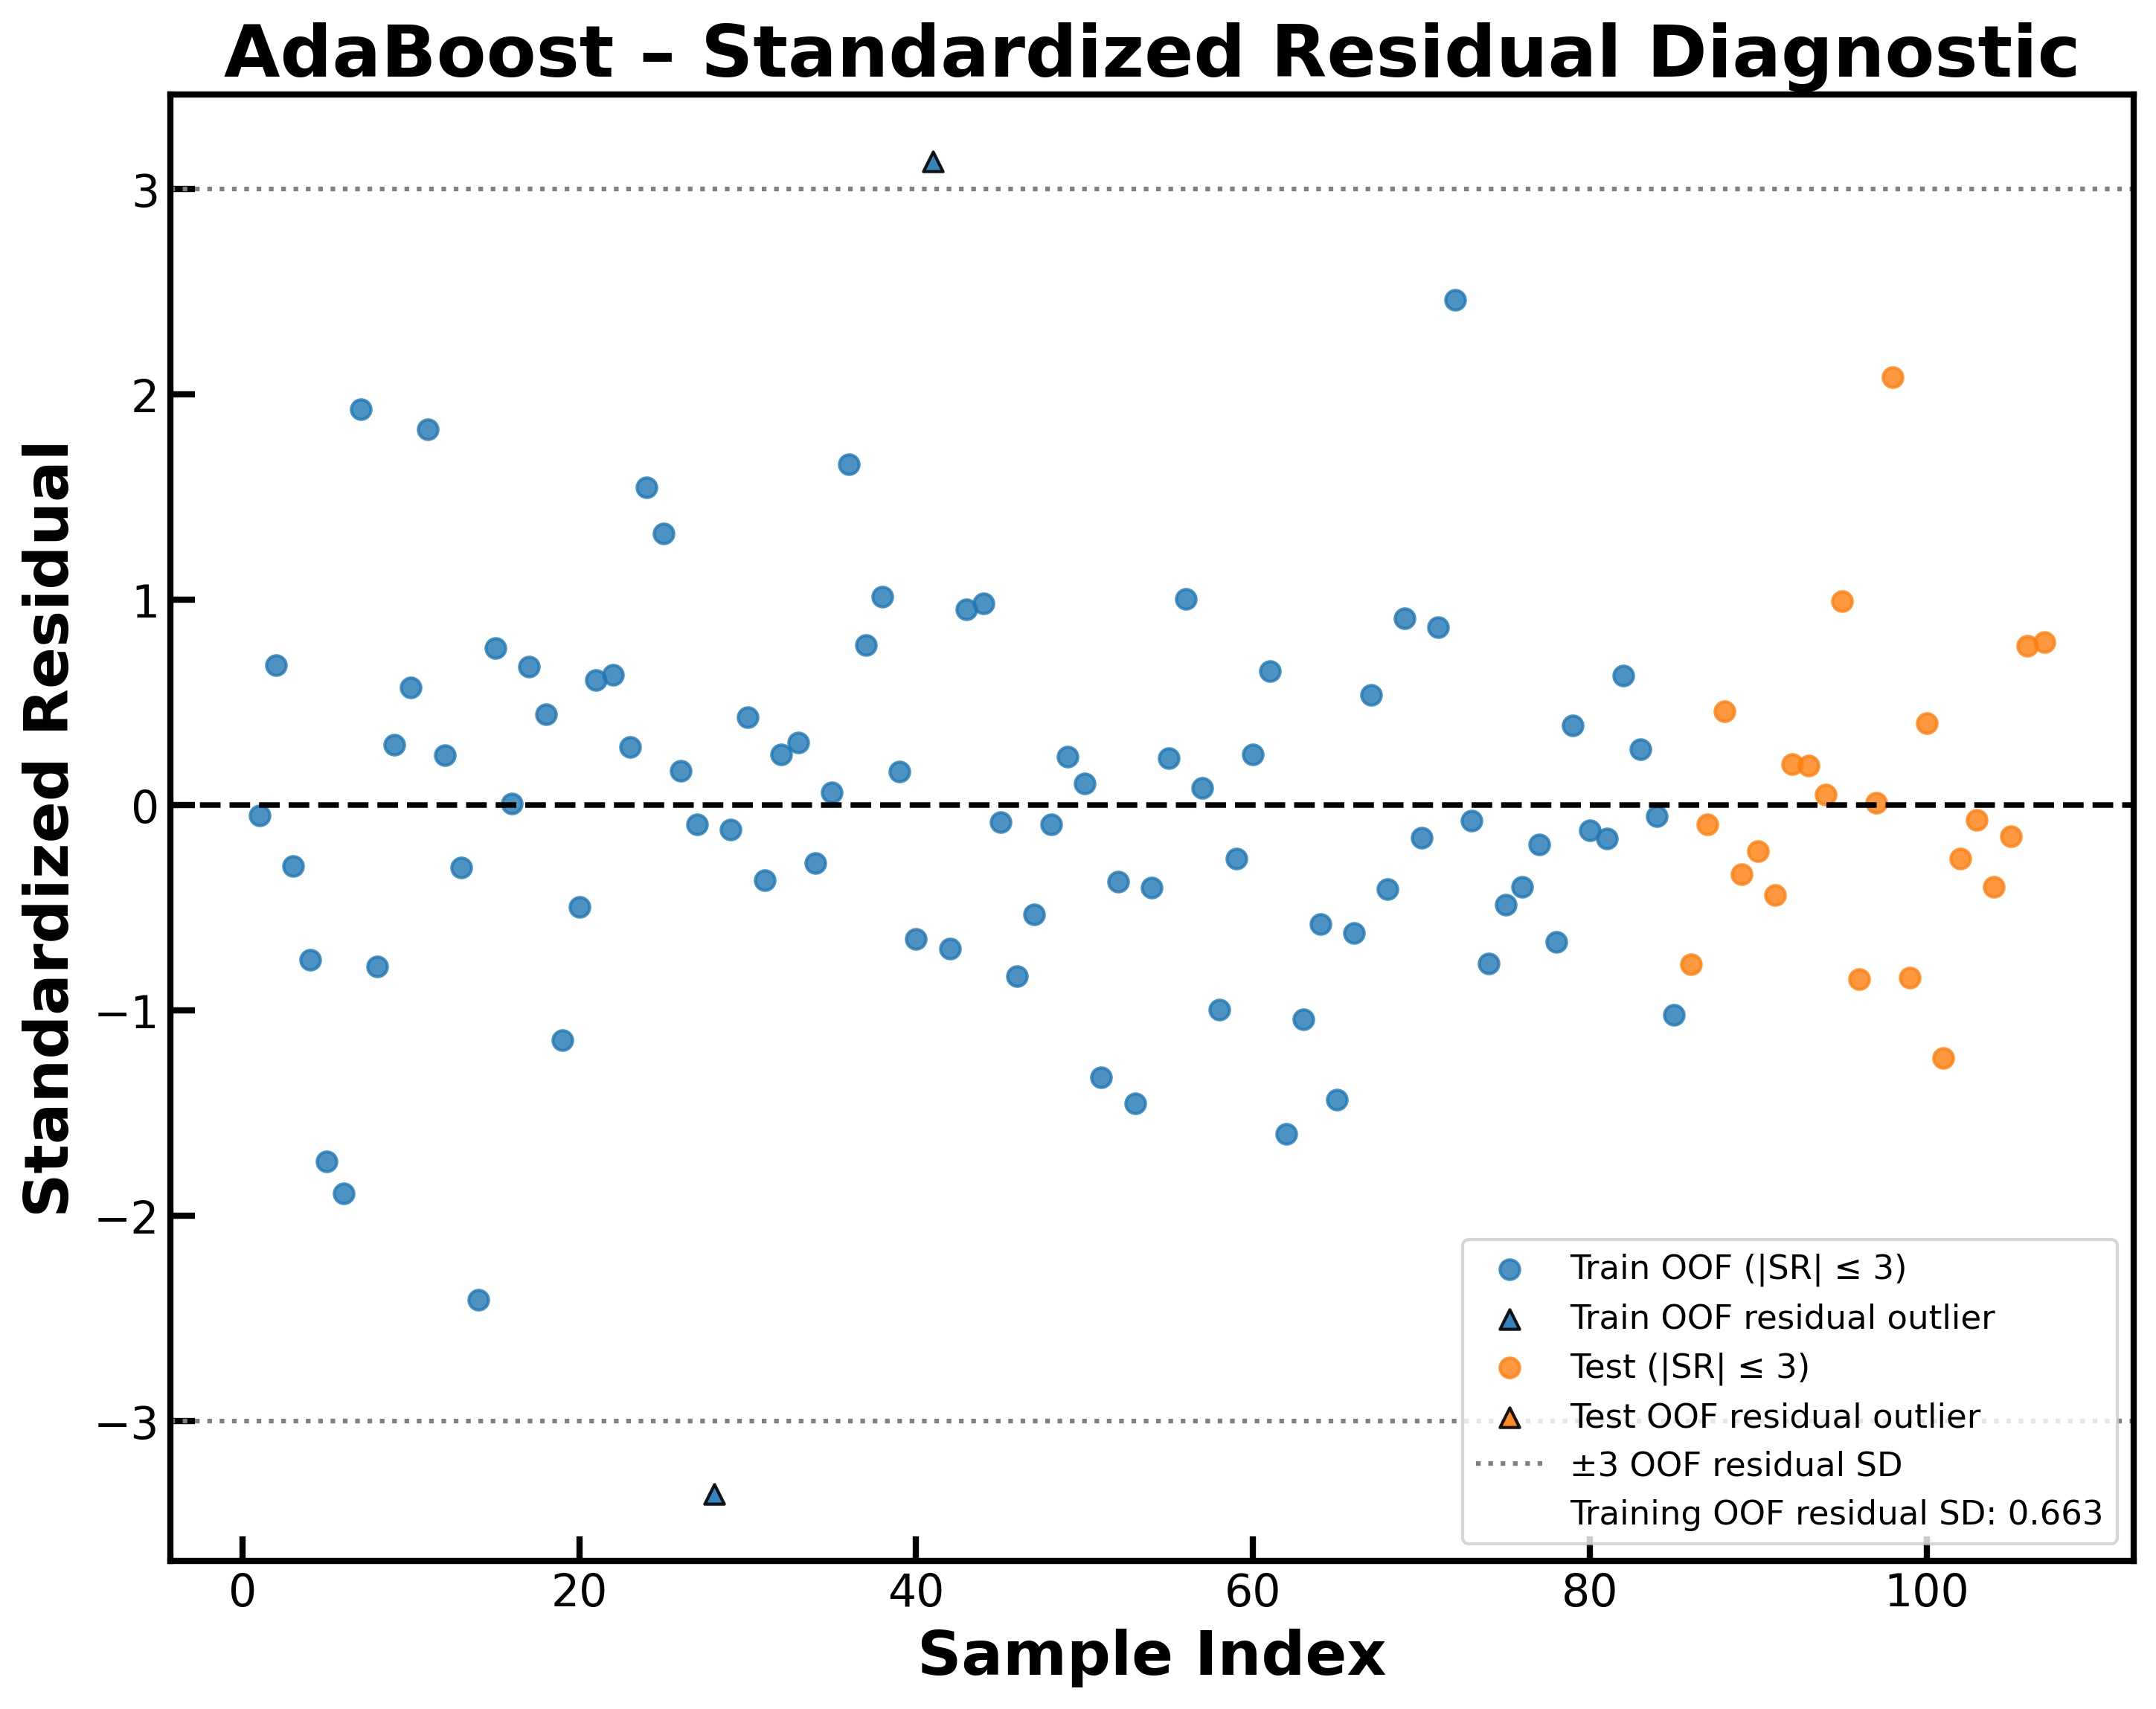

The file beside this chart, header and first rows:
Dataset, Sample_Index, Observed, Predicted, Residual, Standardized_Residual, Residual_Outlier_absSR_gt_3
Train_OOF, 1, 4.18, 4.214, -0.03426, -0.05164, False
Train_OOF, 2, 5.097, 4.646, 0.4513, 0.6802, False
Train_OOF, 3, 5.373, 5.57, -0.1977, -0.298, False
Train_OOF, 4, 4.996, 5.496, -0.5005, -0.7544, False
Train_OOF, 5, 4.398, 5.548, -1.151, -1.734, False
Train_OOF, 6, 3.0, 4.254, -1.254, -1.89, False
Train_OOF, 7, 5.699, 4.421, 1.278, 1.927, False
Train_OOF, 8, 4.699, 5.221, -0.5216, -0.7862, False
Train_OOF, 9, 3.53, 3.334, 0.1955, 0.2947, False
Train_OOF, 10, 3.71, 3.329, 0.3809, 0.5741, False
Train_OOF, 11, 5.854, 4.639, 1.215, 1.832, False
Train_OOF, 12, 4.959, 4.798, 0.1609, 0.2425, False
Train_OOF, 13, 4.174, 4.376, -0.2016, -0.3039, False
Train_OOF, 14, 2.71, 4.309, -1.599, -2.41, False
Train_OOF, 15, 5.0, 4.493, 0.5066, 0.7636, False
Train_OOF, 16, 4.89, 4.885, 0.005467, 0.008241, False
Train_OOF, 17, 6.036, 5.588, 0.4485, 0.6761, False
Train_OOF, 18, 4.481, 4.188, 0.2932, 0.4419, False
Train_OOF, 19, 3.932, 4.69, -0.7586, -1.143, False
Train_OOF, 20, 4.917, 5.247, -0.3296, -0.4969, False
Train_OOF, 21, 4.924, 4.519, 0.4053, 0.611, False
Train_OOF, 22, 5.638, 5.217, 0.4216, 0.6355, False
Train_OOF, 23, 3.936, 3.747, 0.1881, 0.2835, False
Train_OOF, 24, 4.932, 3.904, 1.028, 1.549, False
Train_OOF, 25, 6.027, 5.148, 0.8786, 1.324, False
Train_OOF, 26, 4.721, 4.61, 0.1109, 0.1672, False
Train_OOF, 27, 4.237, 4.298, -0.06167, -0.09297, False
Train_OOF, 28, 2.3, 4.525, -2.225, -3.355, True
Train_OOF, 29, 5.046, 5.124, -0.07834, -0.1181, False
Train_OOF, 30, 5.569, 5.285, 0.2833, 0.4271, False
Train_OOF, 31, 3.0, 3.242, -0.2419, -0.3646, False
Train_OOF, 32, 3.41, 3.247, 0.1631, 0.2458, False
Train_OOF, 33, 5.155, 4.952, 0.2025, 0.3052, False
Train_OOF, 34, 4.276, 4.462, -0.1862, -0.2806, False
Train_OOF, 35, 4.538, 4.497, 0.04099, 0.06178, False
Train_OOF, 36, 5.745, 4.644, 1.101, 1.659, False
Train_OOF, 37, 5.222, 4.705, 0.5172, 0.7797, False
Train_OOF, 38, 6.244, 5.57, 0.6738, 1.016, False
Train_OOF, 39, 5.606, 5.496, 0.1094, 0.1649, False
Train_OOF, 40, 4.917, 5.35, -0.4327, -0.6522, False
Train_OOF, 41, 5.886, 3.806, 2.08, 3.136, True
Train_OOF, 42, 3.903, 4.367, -0.4635, -0.6987, False
Train_OOF, 43, 6.027, 5.395, 0.632, 0.9526, False
Train_OOF, 44, 4.167, 3.515, 0.6521, 0.983, False
Train_OOF, 45, 3.15, 3.205, -0.05538, -0.08348, False
Train_OOF, 46, 3.86, 4.412, -0.5521, -0.8323, False
Train_OOF, 47, 4.444, 4.796, -0.3522, -0.5309, False
Train_OOF, 48, 4.523, 4.586, -0.06279, -0.09465, False
Train_OOF, 49, 4.04, 3.884, 0.1562, 0.2354, False
Train_OOF, 50, 4.662, 4.592, 0.06921, 0.1043, False
Train_OOF, 51, 4.036, 4.915, -0.8783, -1.324, False
Train_OOF, 52, 4.28, 4.526, -0.2462, -0.3711, False
Train_OOF, 53, 2.4, 3.363, -0.9633, -1.452, False
Train_OOF, 54, 3.872, 4.137, -0.2655, -0.4002, False
Train_OOF, 55, 4.796, 4.644, 0.1518, 0.2288, False
Train_OOF, 56, 4.387, 3.72, 0.6671, 1.006, False
Train_OOF, 57, 4.569, 4.513, 0.05553, 0.0837, False
Train_OOF, 58, 2.4, 3.059, -0.6594, -0.9939, False
Train_OOF, 59, 4.387, 4.559, -0.1714, -0.2584, False
Train_OOF, 60, 4.032, 3.867, 0.1647, 0.2482, False
... 47 more rows
